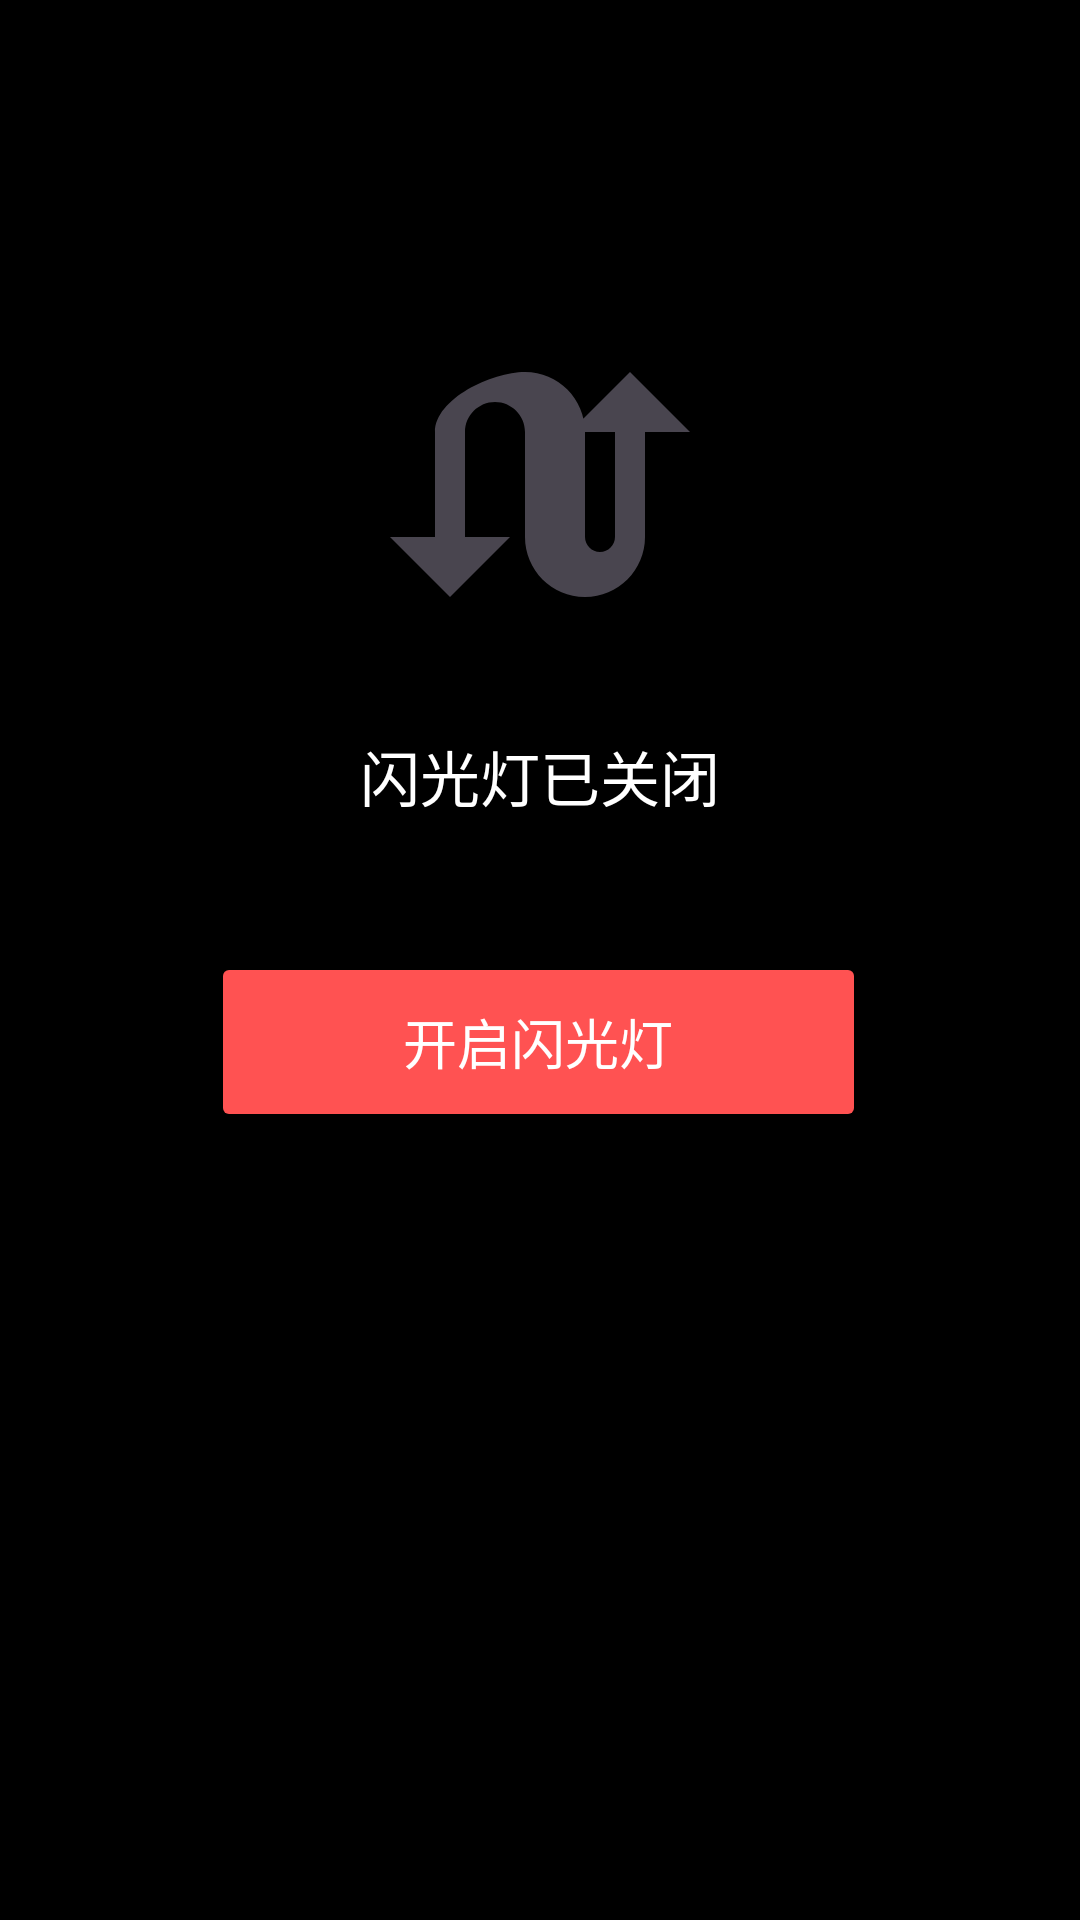

Android layout source for this screen:
<!-- AndroidManifest.xml: application theme Theme.AndroidDemoLog -->
<!-- res/layout/activity_flashlight.xml -->
<?xml version="1.0" encoding="utf-8"?>
<androidx.constraintlayout.widget.ConstraintLayout xmlns:android="http://schemas.android.com/apk/res/android"
    xmlns:app="http://schemas.android.com/apk/res-auto"
    xmlns:tools="http://schemas.android.com/tools"
    android:layout_width="match_parent"
    android:layout_height="match_parent"
    android:padding="24dp"
    android:background="@android:color/black">

    
    <ImageView
        android:id="@+id/iv_flashlight"
        android:layout_width="120dp"
        android:layout_height="120dp"
        android:src="@drawable/ic_flashlight_off"
        app:layout_constraintTop_toTopOf="parent"
        app:layout_constraintStart_toStartOf="parent"
        app:layout_constraintEnd_toEndOf="parent"
        android:layout_marginTop="80dp"
        android:layout_marginBottom="60dp"/>

    
    <TextView
        android:id="@+id/tv_status"
        android:layout_width="wrap_content"
        android:layout_height="wrap_content"
        android:layout_marginTop="20dp"
        android:text="闪光灯已关闭"
        android:textColor="@android:color/white"
        android:textSize="20sp"
        app:layout_constraintEnd_toEndOf="parent"
        app:layout_constraintStart_toStartOf="parent"
        app:layout_constraintTop_toBottomOf="@id/iv_flashlight" />

    <Button
        android:id="@+id/btn_toggle"
        android:layout_width="0dp"
        android:layout_height="60dp"
        android:layout_marginTop="44dp"
        android:backgroundTint="#FF5252"
        android:text="开启闪光灯"
        android:textColor="@android:color/white"
        android:textSize="18sp"
        app:layout_constraintEnd_toEndOf="parent"
        app:layout_constraintHorizontal_bias="0.495"
        app:layout_constraintStart_toStartOf="parent"
        app:layout_constraintTop_toBottomOf="@id/tv_status"
        app:layout_constraintWidth_percent="0.7" />

</androidx.constraintlayout.widget.ConstraintLayout>
<!-- resources referenced by this layout -->
<resources>
  <!-- drawable ic_flashlight_off (drawable) -->
  <vector xmlns:android="http://schemas.android.com/apk/res/android"
      android:width="24dp"
      android:height="24dp"
      android:viewportWidth="24"
      android:viewportHeight="24"
      android:tint="?attr/colorControlNormal">
      <path
          android:fillColor="@android:color/white"
          android:pathData="M18,4l-4,4h3v7c0,0.55 -0.45,1 -1,1s-1,-0.45 -1,-1V8c0,-2.21 -1.79,-4 -4,-4S5,5.79 5,8v7H2l4,4 4,-4H7V8c0,-1.1 0.9,-2 2,-2s2,0.9 2,2v7c0,2.21 1.79,4 4,4s4,-1.79 4,-4V8h3L18,4z"/>
  </vector>
  <style name="Theme.AndroidDemoLog" parent="Base.Theme.AndroidDemoLog" />
  <style name="Base.Theme.AndroidDemoLog" parent="Theme.Material3.DayNight.NoActionBar">
          
          
      </style>
</resources>
